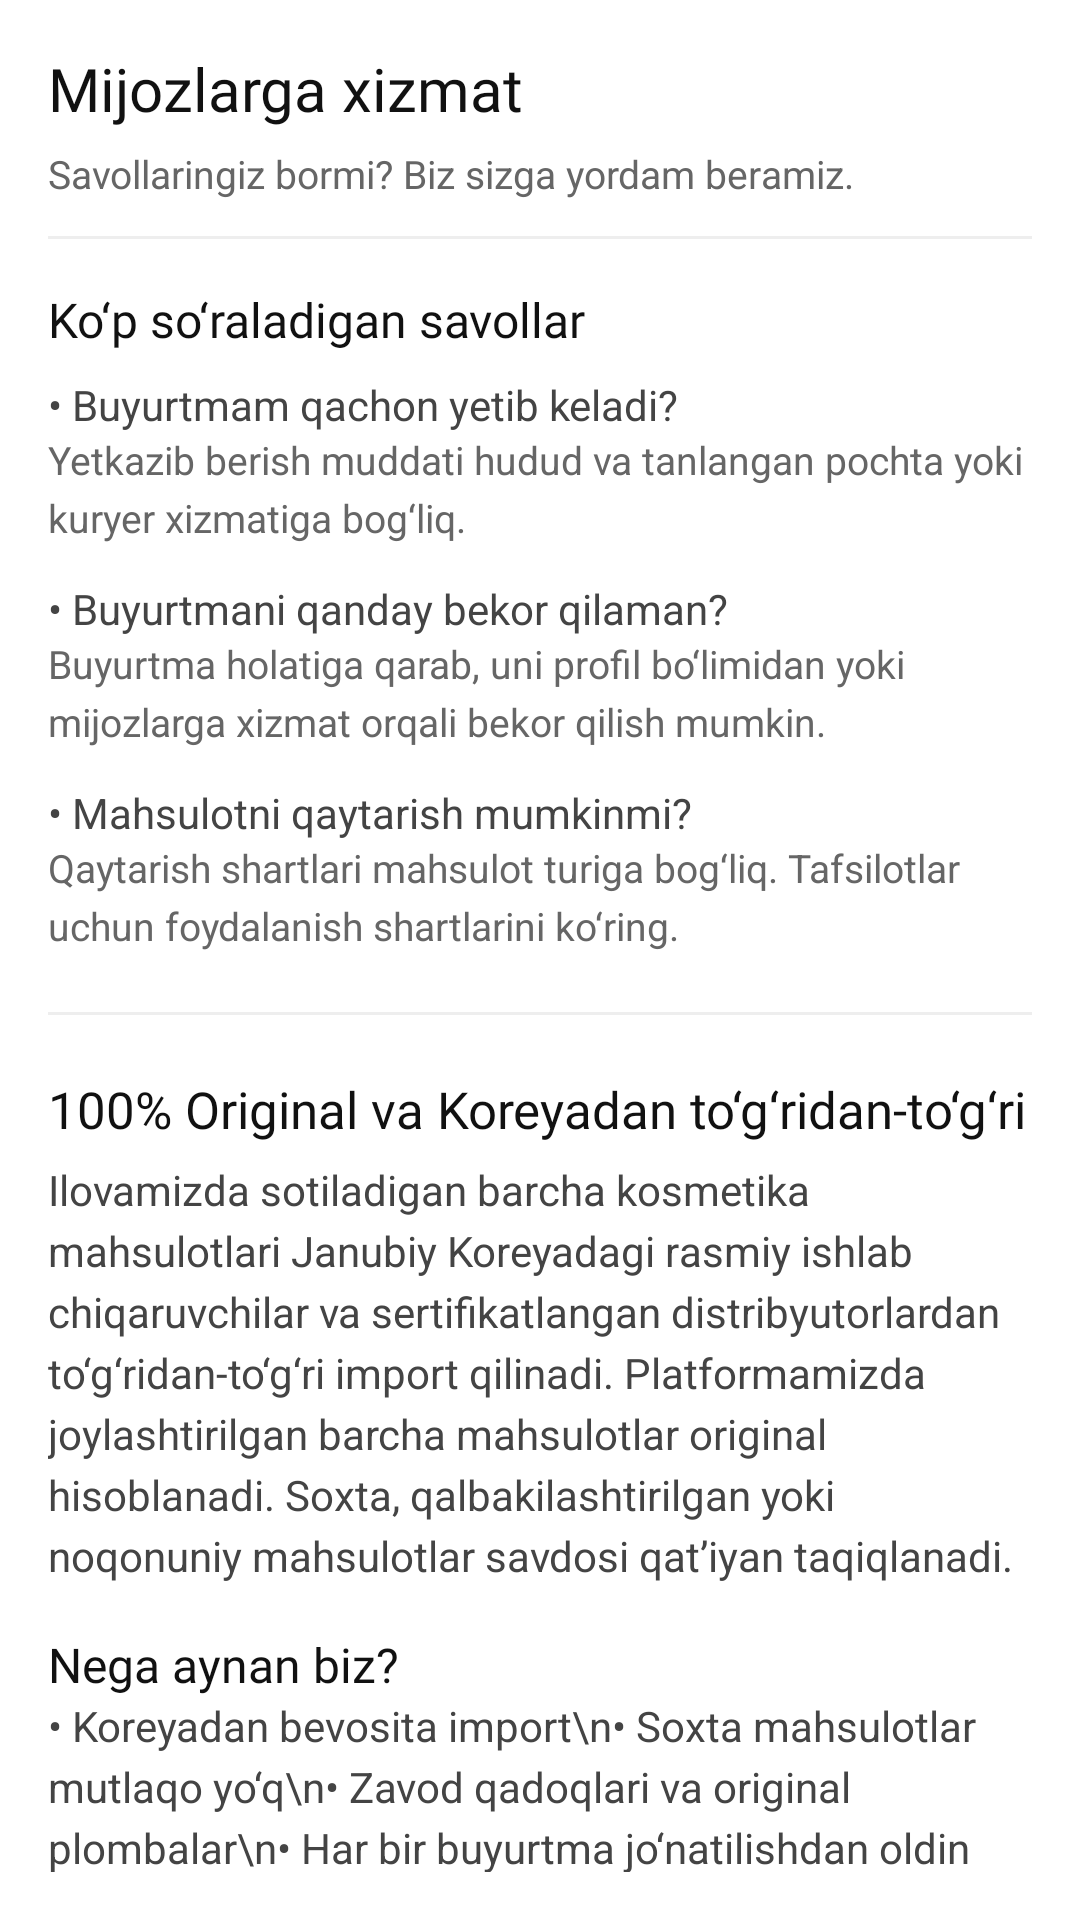

The Android layout XML behind this screen, and the referenced resources:
<!-- AndroidManifest.xml: application theme Theme.ShopingApp -->
<!-- res/layout/fragment_service_user.xml -->
<?xml version="1.0" encoding="utf-8"?>
<androidx.coordinatorlayout.widget.CoordinatorLayout
    xmlns:android="http://schemas.android.com/apk/res/android"
    xmlns:tools="http://schemas.android.com/tools"
    android:layout_width="match_parent"
    android:layout_height="match_parent"
    android:background="@android:color/white"
    tools:context=".view.ServiceUserFragment">

    <androidx.core.widget.NestedScrollView
        android:layout_width="match_parent"
        android:layout_height="match_parent"
        android:padding="16dp"
        android:fillViewport="true">

        <LinearLayout
            android:layout_width="match_parent"
            android:layout_height="wrap_content"
            android:orientation="vertical">

            
            <TextView
                android:layout_width="match_parent"
                android:layout_height="wrap_content"
                android:text="Mijozlarga xizmat"
                android:textSize="20sp"
                android:textColor="#111111"
                android:fontFamily="@font/montserrat_bold"/>

            
            <TextView
                android:layout_width="wrap_content"
                android:layout_height="wrap_content"
                android:text="Savollaringiz bormi? Biz sizga yordam beramiz."
                android:textSize="13sp"
                android:textColor="#666666"
                android:layout_marginTop="6dp"/>

            
            <View
                android:layout_width="match_parent"
                android:layout_height="1dp"
                android:layout_marginTop="12dp"
                android:background="#EEEEEE"/>

            

            <TextView
                android:layout_width="match_parent"
                android:layout_height="wrap_content"
                android:text="Ko‘p so‘raladigan savollar"
                android:textSize="16sp"
                android:textColor="#111111"
                android:layout_marginTop="16dp"
                android:fontFamily="@font/montserrat_semibold"/>

            <TextView
                android:layout_width="match_parent"
                android:layout_height="wrap_content"
                android:text="• Buyurtmam qachon yetib keladi?"
                android:textSize="14sp"
                android:textColor="#444444"
                android:layout_marginTop="8dp"/>

            <TextView
                android:layout_width="match_parent"
                android:layout_height="wrap_content"
                android:text="Yetkazib berish muddati hudud va tanlangan pochta yoki kuryer xizmatiga bog‘liq."
                android:textSize="13sp"
                android:textColor="#666666"
                android:lineSpacingExtra="4dp"/>

            <TextView
                android:layout_width="match_parent"
                android:layout_height="wrap_content"
                android:text="• Buyurtmani qanday bekor qilaman?"
                android:textSize="14sp"
                android:textColor="#444444"
                android:layout_marginTop="12dp"/>

            <TextView
                android:layout_width="match_parent"
                android:layout_height="wrap_content"
                android:text="Buyurtma holatiga qarab, uni profil bo‘limidan yoki mijozlarga xizmat orqali bekor qilish mumkin."
                android:textSize="13sp"
                android:textColor="#666666"
                android:lineSpacingExtra="4dp"/>

            <TextView
                android:layout_width="match_parent"
                android:layout_height="wrap_content"
                android:text="• Mahsulotni qaytarish mumkinmi?"
                android:textSize="14sp"
                android:textColor="#444444"
                android:layout_marginTop="12dp"/>

            <TextView
                android:layout_width="match_parent"
                android:layout_height="wrap_content"
                android:text="Qaytarish shartlari mahsulot turiga bog‘liq. Tafsilotlar uchun foydalanish shartlarini ko‘ring."
                android:textSize="13sp"
                android:textColor="#666666"
                android:lineSpacingExtra="4dp"/>

            

            <View
                android:layout_width="match_parent"
                android:layout_height="1dp"
                android:layout_marginTop="20dp"
                android:background="#EEEEEE"/>

            <TextView
                android:layout_width="match_parent"
                android:layout_height="wrap_content"
                android:text="100% Original va Koreyadan to‘g‘ridan-to‘g‘ri"
                android:textSize="17sp"
                android:textColor="#111111"
                android:layout_marginTop="20dp"
                android:fontFamily="@font/montserrat_semibold"/>

            <TextView
                android:layout_width="match_parent"
                android:layout_height="wrap_content"
                android:layout_marginTop="6dp"
                android:text="Ilovamizda sotiladigan barcha kosmetika mahsulotlari Janubiy Koreyadagi rasmiy ishlab chiqaruvchilar va sertifikatlangan distribyutorlardan to‘g‘ridan-to‘g‘ri import qilinadi. Platformamizda joylashtirilgan barcha mahsulotlar original hisoblanadi.
Soxta, qalbakilashtirilgan yoki noqonuniy mahsulotlar savdosi qat’iyan taqiqlanadi.
"
                android:textSize="14sp"
                android:textColor="#444444"
                android:lineSpacingExtra="4dp"/>

            <TextView
                android:layout_width="match_parent"
                android:layout_height="wrap_content"
                android:text="Nega aynan biz?"
                android:textSize="16sp"
                android:textColor="#111111"
                android:layout_marginTop="16dp"
                android:fontFamily="@font/montserrat_semibold"/>

            <TextView
                android:layout_width="match_parent"
                android:layout_height="wrap_content"
                android:text="• Koreyadan bevosita import\n• Soxta mahsulotlar mutlaqo yo‘q\n• Zavod qadoqlari va original plombalar\n• Har bir buyurtma jo‘natilishdan oldin tekshiriladi\n• Minglab mamnun mijozlar tanlovi"
                android:textSize="14sp"
                android:textColor="#444444"
                android:lineSpacingExtra="4dp"/>

            <TextView
                android:layout_width="match_parent"
                android:layout_height="wrap_content"
                android:text="Agar mahsulot original bo‘lmasa — pulingiz 100% qaytariladi."
                android:textSize="15sp"
                android:textColor="#2E7D32"
                android:layout_marginTop="12dp"
                android:fontFamily="@font/montserrat_semibold"/>

            <TextView
                android:layout_width="match_parent"
                android:layout_height="wrap_content"
                android:text="Biz teringizga zarar yetkazadigan noma’lum mahsulotlarni sotmaymiz.

\n\t Biz tanlaymiz:\n\t\t\t
✔ Faqat original koreys brendlari - ORIGINAL 100% 🛡 \n\t\t\t
✔ Dermatologik testlardan o‘tgan mahsulotlar - Bevosita \t\t\t\t\t\t Koreyadan🇰🇷\n\t\t\t
✔ Koreyada mashhur va ishonchli liniyalar  \n\t\t\t

Shu sababli minglab mijozlar bizni tanlaydi.
"
                android:textSize="13sp"
                android:textColor="#666666"
                android:layout_marginTop="8dp"
                android:lineSpacingExtra="4dp"/>
            <TextView
                android:layout_width="match_parent"
                android:layout_height="wrap_content"
                android:text="🇰🇷 Koreyada trend bo‘lgan, dermatologlar tavsiya qiladigan va sifat nazoratidan o‘tgan kosmetika mahsulotlari."
                android:textSize="13sp"
                android:textColor="#666666"
                android:layout_marginTop="8dp"
                android:lineSpacingExtra="4dp"/>

            <TextView
                android:layout_width="match_parent"
                android:layout_height="wrap_content"
                android:text="Bizning maqsadimiz — O‘zbekistonda koreys kosmetikasining eng ishonchli va sifatli manbai bo‘lish."
                android:textSize="14sp"
                android:textColor="#444444"
                android:layout_marginTop="12dp"
                android:lineSpacingExtra="4dp"/>

            

            <View
                android:layout_width="match_parent"
                android:layout_height="1dp"
                android:layout_marginTop="20dp"
                android:background="#EEEEEE"/>

            <TextView
                android:layout_width="match_parent"
                android:layout_height="wrap_content"
                android:text="Biz bilan bog‘laning"
                android:textSize="16sp"
                android:textColor="#111111"
                android:layout_marginTop="20dp"
                android:fontFamily="@font/montserrat_semibold"/>

            <TextView
                android:layout_width="match_parent"
                android:layout_height="wrap_content"
                android:text="📧 Email: ismoiljoraxonov1@gmail.com"
                android:textSize="14sp"
                android:textColor="#444444"
                android:layout_marginTop="8dp"/>

            <TextView
                android:layout_width="match_parent"
                android:layout_height="wrap_content"
                android:text="📞 Telefon: +998 94 151 58 15"
                android:textSize="14sp"
                android:textColor="#444444"
                android:layout_marginTop="4dp"/>

            <TextView
                android:layout_width="match_parent"
                android:layout_height="wrap_content"
                android:text="🕘 Ish vaqti: 09:00 – 18:00 (Dushanba–Juma)"
                android:textSize="13sp"
                android:textColor="#666666"
                android:layout_marginTop="4dp"/>

            <TextView
                android:layout_width="match_parent"
                android:layout_height="wrap_content"
                android:text="Biz sizning murojaatlaringizni qadrlaymiz va imkon qadar tez javob berishga harakat qilamiz."
                android:textSize="12sp"
                android:textColor="#888888"
                android:layout_marginTop="24dp"
                android:layout_marginBottom="24dp"
                android:lineSpacingExtra="4dp"/>

        </LinearLayout>
    </androidx.core.widget.NestedScrollView>

</androidx.coordinatorlayout.widget.CoordinatorLayout>
<!-- resources referenced by this layout -->
<resources>
  <style name="Theme.ShopingApp" parent="Base.Theme.ShopingApp" />
  <style name="Base.Theme.ShopingApp" parent="Theme.Material3.DayNight.NoActionBar">
          
          <item name="android:fitsSystemWindows">false</item>
  
           <item name="colorPrimary">@color/light_pink</item>
      </style>
  <color name="light_pink">#FF93AA</color>
</resources>
